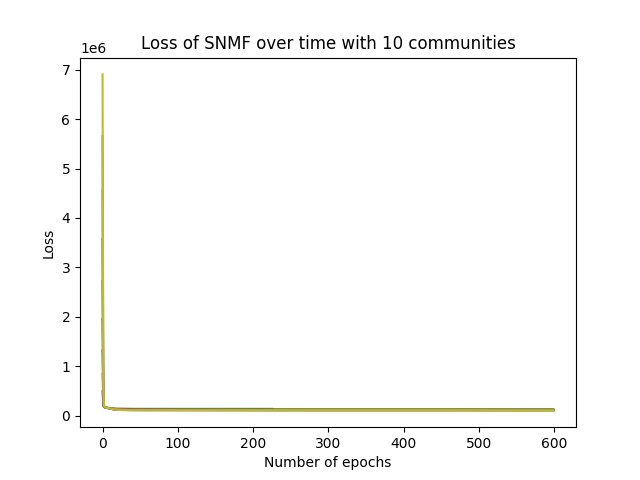

The file beside this chart, header and first rows:
epoch, loss
0, 6906199
1, 579369
2, 193785
3, 170489
4, 164110
5, 158123
6, 154635
7, 151763
8, 148645
9, 144626
10, 139982
11, 135729
12, 132184
13, 129335
14, 126956
15, 124572
16, 122035
17, 119990
18, 118501
19, 117242
20, 116100
21, 115078
22, 114196
23, 113447
24, 112804
25, 112238
26, 111730
27, 111264
28, 110836
29, 110442
30, 110083
31, 109763
32, 109481
33, 109238
34, 109032
35, 108860
36, 108718
37, 108602
38, 108508
39, 108432
40, 108369
41, 108318
42, 108276
43, 108240
44, 108210
45, 108183
46, 108160
47, 108140
48, 108121
49, 108104
50, 108088
51, 108074
52, 108059
53, 108046
54, 108033
55, 108020
56, 108008
57, 107996
58, 107984
59, 107973
... 540 more rows
